The GitHub repository temmika/nans_projekat contains a labelled image folder "data_processing" with 2 categories: carambola, pitaya. Examples follow, each with its label.

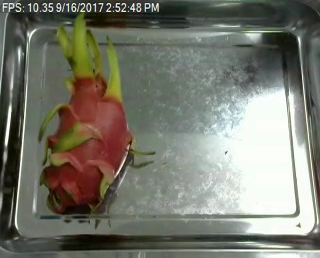
Label: pitaya

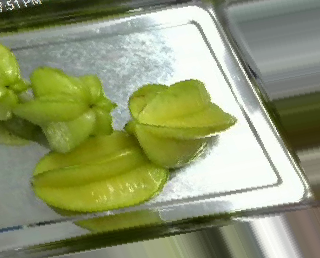
Label: carambola

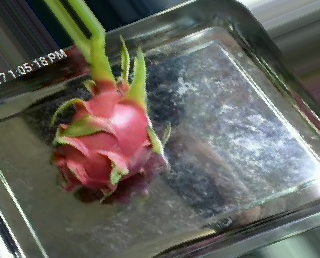
Label: pitaya

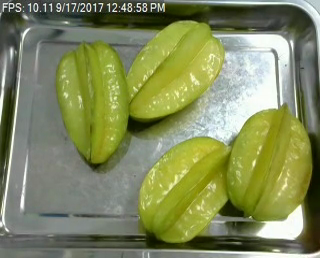
Label: carambola

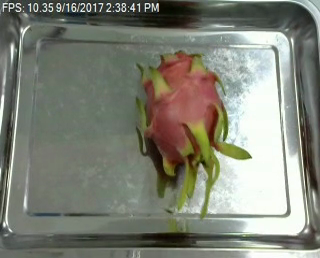
Label: pitaya

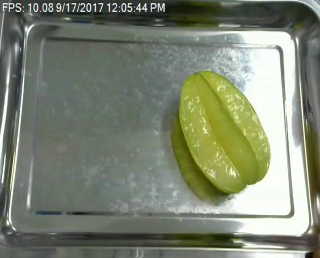
Label: carambola
